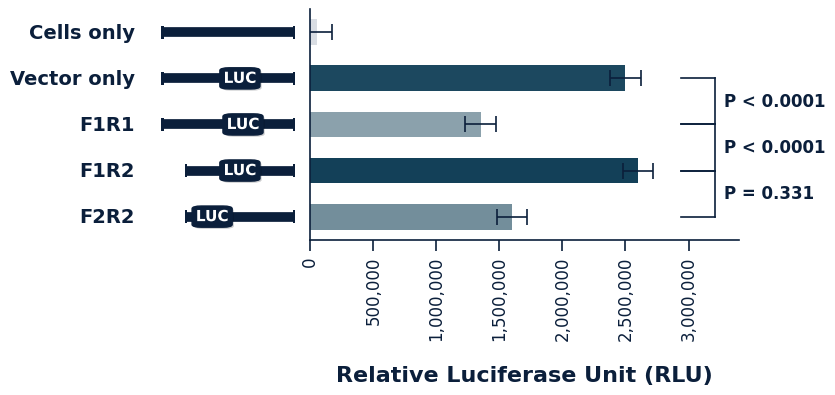

This chart was generated by the following Python code:
import numpy as np
import matplotlib.pyplot as plt
import os

from matplotlib.colors import LinearSegmentedColormap, Normalize
from matplotlib.ticker import FuncFormatter, MultipleLocator
from matplotlib.gridspec import GridSpec
from matplotlib.patches import Rectangle, FancyBboxPatch
import matplotlib.patheffects as pe


# -----------------------------
# 1) DATA
# -----------------------------
labels = ["Cells only", "Vector only", "F1R1", "F1R2", "F2R2"]

means = np.array([50_000, 2_500_000, 1_350_000, 2_600_000, 1_600_000], dtype=float)
errs  = np.array([120_000, 120_000, 120_000, 120_000, 120_000], dtype=float)

comparisons = [
    ("F1R1", "Vector only", "P < 0.0001"),
    ("F1R2", "F2R2", "P = 0.331"),
    ("F1R1", "F1R2", "P < 0.0001"),
]

# -----------------------------
# 1B) CONSTRUCT SCHEMATIC SETTINGS 
# -----------------------------
# Parameters for schematic rendering only (normalized coordinates: 0–1).
construct_layout = {
    "Cells only":  {"show_line": True, "show_luc": False, "x0": 0.10, "x1": 0.95, "luc_x": 0.70},
    "Vector only": {"show_line": True, "show_luc": True,  "x0": 0.10, "x1": 0.95, "luc_x": 0.60},
    "F1R1":        {"show_line": True, "show_luc": True,  "x0": 0.10, "x1": 0.95, "luc_x": 0.62},
    "F1R2":        {"show_line": True, "show_luc": True,  "x0": 0.25, "x1": 0.95, "luc_x": 0.60},
    "F2R2":        {"show_line": True, "show_luc": True,  "x0": 0.25, "x1": 0.95, "luc_x": 0.42},
}

# -----------------------------
# 2) STYLE (journal/premium)
# -----------------------------
plt.rcParams.update({
    "font.family": "DejaVu Sans",
    "font.size": 12,
    "axes.linewidth": 1.2,
})

sky_blue  = "#8BA1AC"
dark_blue = "#134058"
cmap = LinearSegmentedColormap.from_list("premium_blue", [sky_blue, dark_blue])

cells_grey = "#D9DDE3"
ink = "#0B1F3B"


def comma_formatter(x, pos):
    return f"{int(x):,}"


def add_detached_bracket(ax, y1, y2, x_start, x_end, text, text_pad_frac=0.02, lw=1.2):
    ax.plot([x_start, x_end], [y1, y1], color=ink, lw=lw, zorder=5)
    ax.plot([x_start, x_end], [y2, y2], color=ink, lw=lw, zorder=5)
    ax.plot([x_end, x_end], [y1, y2], color=ink, lw=lw, zorder=5)

    x_text = x_end + text_pad_frac * ax.get_xlim()[1]
    y_text = (y1 + y2) / 2
    ax.text(x_text, y_text, text, va="center", ha="left",
            fontsize=12, fontweight="bold", color=ink, zorder=6)


def draw_construct_row(ax_s, y, cfg):
    """
    Premium schematic: thick rounded backbone, clean end-caps,
    rounded LUC cassette with subtle shadow + crisp text.
    """
    if not cfg.get("show_line", True):
        return

    x0, x1 = cfg["x0"], cfg["x1"]

    # Backbone line (rounded ends)
    ax_s.plot([x0, x1], [y, y],
          color=ink, lw=7,
          solid_capstyle="butt", zorder=2)


    # End caps
    cap_h = 0.28     # height of the cap
    cap_w = 0.018    # thickness of the cap (in 0..1 schematic units)

    left_cap = Rectangle((x0 - cap_w/2, y - cap_h/2), cap_w, cap_h,
                        facecolor=ink, edgecolor=ink, linewidth=0, zorder=3)
    right_cap = Rectangle((x1 - cap_w/2, y - cap_h/2), cap_w, cap_h,
                        facecolor=ink, edgecolor=ink, linewidth=0, zorder=3)

    ax_s.add_patch(left_cap)
    ax_s.add_patch(right_cap)


    if not cfg.get("show_luc", True):
        return

    luc_x = cfg.get("luc_x", (x0 + x1) / 2)

    # Cassette size
    luc_w = 0.22
    luc_h = 0.42

    box = FancyBboxPatch(
        (luc_x - luc_w/2, y - luc_h/2),
        luc_w, luc_h,
        boxstyle="round,pad=0.02,rounding_size=0.06",
        facecolor=ink,
        edgecolor=ink,
        linewidth=1.0,
        zorder=5
    )

    # Apply a subtle shadow to improve visual separation while maintaining journal-appropriate styling.
    box.set_path_effects([
        pe.SimplePatchShadow(offset=(1.2, -1.2), alpha=0.20),
        pe.Normal()
    ])
    ax_s.add_patch(box)

    ax_s.text(luc_x, y, "LUC",
              color="white",
              ha="center", va="center",
              fontsize=11, fontweight="bold",
              zorder=6,
              path_effects=[pe.withStroke(linewidth=1.2, foreground=ink)])


# -----------------------------
# 3) BUILD PLOT (2-panel layout)
# -----------------------------
fig = plt.figure(figsize=(10.2, 4.8), dpi=160)
gs = GridSpec(1, 2, width_ratios=[1.8, 5.0], wspace=0.03)

ax_s = fig.add_subplot(gs[0, 0])              # schematic panel (left)
ax   = fig.add_subplot(gs[0, 1], sharey=ax_s) # bar plot panel (right)

# Reverse order so the first condition appears at the top of the panel.
labels_r = labels[::-1]
means_r  = means[::-1]
errs_r   = errs[::-1]
y = np.arange(len(labels_r))

# -----------------------------
# 3A) Left panel: schematic + custom y labels (bulletproof)
# -----------------------------
ax_s.set_xlim(0, 1)
ax_s.set_ylim(-0.5, len(labels_r) - 0.5)
ax_s.set_xticks([])

# Hide default tick labels (custom labels are drawn manually for layout stability).
ax_s.set_yticks(y)
ax_s.set_yticklabels([])
ax_s.tick_params(axis="y", left=False, right=False)

# Remove spines for a clean schematic panel.
for spine in ["top", "right", "bottom", "left"]:
    ax_s.spines[spine].set_visible(False)

# Draw y-axis labels manually to ensure consistent placement and prevent clipping during export.
for yi, lab in zip(y, labels_r):
    ax_s.text(
        -0.08, yi, lab,  # x is slightly left of the axis
        transform=ax_s.get_yaxis_transform(),  # x in axes coords, y in data coords
        ha="right", va="center",
        fontsize=14, fontweight="bold", color=ink,
        clip_on=False  # Allow text rendering outside the axes region to avoid clipping.
    )

# Draw construct schematics
for yi, lab in zip(y, labels_r):
    cfg = construct_layout.get(
        lab,
        {"show_line": True, "show_luc": True, "x0": 0.10, "x1": 0.95, "luc_x": 0.60}
    )
    draw_construct_row(ax_s, yi, cfg)

# -----------------------------
# 3B) Right panel: bars + errors
# -----------------------------
# Color mapping: "Cells only" uses a neutral grey; other conditions are scaled by RLU magnitude.
non_cells_mask = np.array([lab != "Cells only" for lab in labels_r])
if non_cells_mask.any():
    norm = Normalize(vmin=means_r[non_cells_mask].min(), vmax=means_r[non_cells_mask].max())
else:
    norm = Normalize(vmin=means_r.min(), vmax=means_r.max())

colors = []
for lab, m in zip(labels_r, means_r):
    colors.append(cells_grey if lab == "Cells only" else cmap(norm(m)))

# Bars
bar_h = 0.56
ax.barh(y, means_r, height=bar_h, color=colors, edgecolor="none", zorder=2)

# Error bars
ax.errorbar(means_r, y, xerr=errs_r, fmt="none",
            ecolor=ink, elinewidth=1.2, capsize=6, capthick=1.2, zorder=3)

# Remove duplicate y labels on right axis
ax.set_yticks(y)
ax.set_yticklabels([])
ax.tick_params(axis="y", length=0)

# X axis formatting
ax.set_xlabel("Relative Luciferase Unit (RLU)", fontsize=16, fontweight="bold",
              color=ink, labelpad=18)

ax.xaxis.set_major_formatter(FuncFormatter(comma_formatter))
ax.xaxis.set_major_locator(MultipleLocator(500_000))
ax.tick_params(axis="x", labelsize=12, width=1.2, length=8, colors=ink)

# Rotate x-axis tick labels vertically to prevent overlap.
plt.setp(ax.get_xticklabels(), rotation=90, ha="center", va="top")

# Spines
ax.spines["top"].set_visible(False)
ax.spines["right"].set_visible(False)
ax.spines["left"].set_color(ink)
ax.spines["bottom"].set_color(ink)

# Set x-axis limits to reserve space for statistical brackets and annotations.
xmax = (means_r + errs_r).max()
ax.set_xlim(0, xmax * 1.25)

# -----------------------------
# 4) P-VALUE BRACKETS (detached + ALIGNED START)
# -----------------------------
label_to_y   = {lab: yi for lab, yi in zip(labels_r, y)}
label_to_end = {lab: (m + e) for lab, m, e in zip(labels_r, means_r, errs_r)}

short_x = xmax * 1.18
long_x  = xmax * 1.45

gap_abs  = xmax * 0.08
min_span = xmax * 0.06

involved_labels = set([a for a, _, _ in comparisons] + [b for _, b, _ in comparisons])
common_start = max(label_to_end[l] for l in involved_labels) + gap_abs

for top, bottom, text in comparisons:
    if top not in label_to_y or bottom not in label_to_y:
        continue

    y1 = label_to_y[top]
    y2 = label_to_y[bottom]
    y_low, y_high = (min(y1, y2), max(y1, y2))

    x_end = long_x if abs(y_high - y_low) >= 2 else short_x
    x_start = common_start

    if x_end < x_start + min_span:
        x_end = x_start + min_span

    add_detached_bracket(ax, y_low, y_high, x_start=x_start, x_end=x_end, text=text)

# Increase margins to prevent label clipping during export.
fig.subplots_adjust(left=0.32, bottom=0.40)  # more space for rotated x tick labels

# Render the canvas before saving so tight bounding boxes include all artists.
fig.canvas.draw()

# -------------------------------------
# 5) EXPORT (publication-ready formats)
# -------------------------------------
out_dir = r"C:\Users\<user>\OneDrive\2. Personal\AAM\Desktop\Luciferase Unit\final figures"
os.makedirs(out_dir, exist_ok=True)

out_base = os.path.join(out_dir, "IL-33_3-UTR")

fig.savefig(out_base + ".png", dpi=600, bbox_inches="tight")
fig.savefig(out_base + ".pdf", bbox_inches="tight")
fig.savefig(out_base + ".svg", bbox_inches="tight")

print("Saved files to:")
print(out_dir)
print("PNG:", out_base + ".png")
print("PDF:", out_base + ".pdf")
print("SVG:", out_base + ".svg")

plt.show()
print("Current working directory:", os.getcwd())
